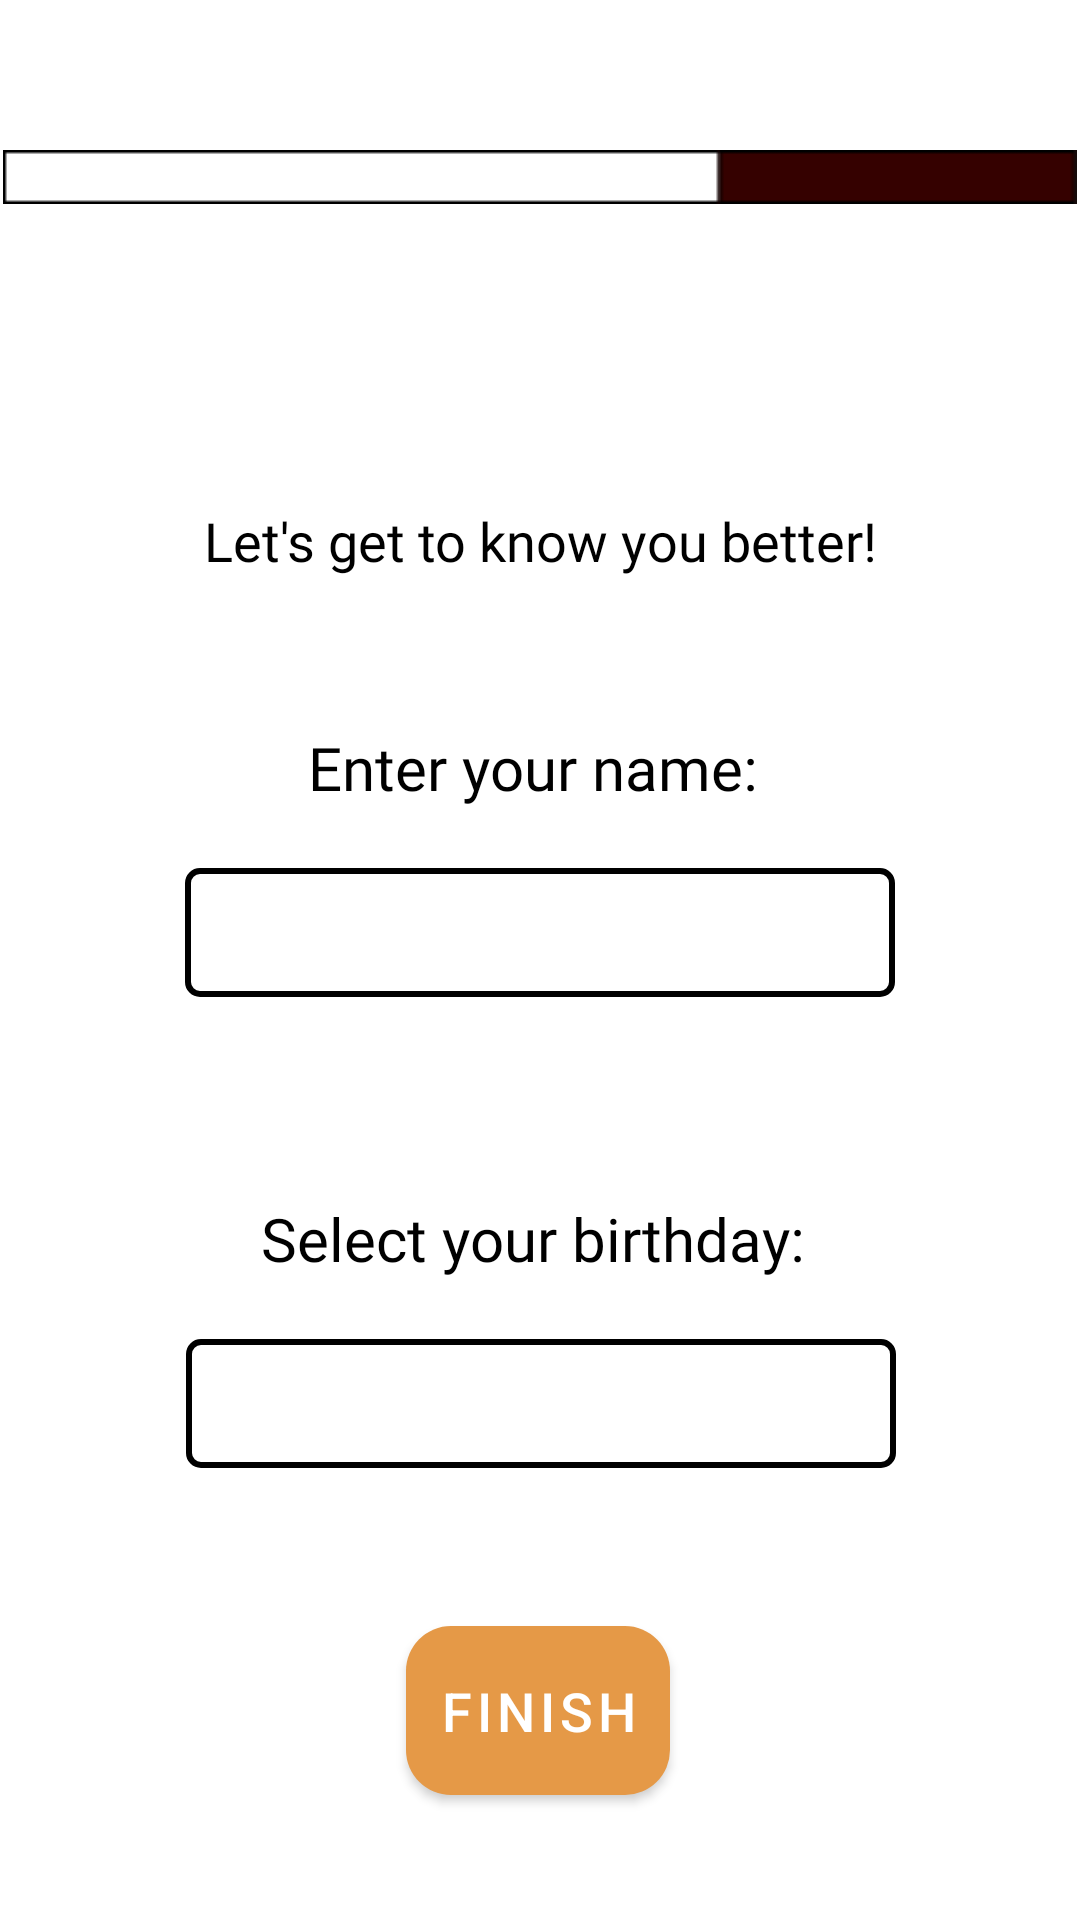

Produce the Android XML layout that renders to this screen, including the resource entries it uses.
<!-- AndroidManifest.xml: application theme Theme.DrinkWise -->
<!-- res/layout/activity_user_profile2.xml -->
<?xml version="1.0" encoding="utf-8"?>
<androidx.constraintlayout.widget.ConstraintLayout xmlns:android="http://schemas.android.com/apk/res/android"
    xmlns:app="http://schemas.android.com/apk/res-auto"
    xmlns:tools="http://schemas.android.com/tools"
    android:layout_width="match_parent"
    android:layout_height="match_parent"
    android:background="#FFFFFF">

    
    <ImageView
        android:id="@+id/progression_bar_userprofile2"
        android:layout_width="wrap_content"
        android:layout_height="wrap_content"
        android:layout_marginTop="50dp"
        android:adjustViewBounds="true"
        android:scaleType="fitCenter"
        android:src="@drawable/progression_bar"
        app:layout_constraintEnd_toEndOf="parent"
        app:layout_constraintStart_toStartOf="parent"
        app:layout_constraintTop_toTopOf="parent" />

    
    <TextView
        android:id="@+id/top_message"
        android:layout_width="wrap_content"
        android:layout_height="wrap_content"
        android:layout_marginTop="100dp"
        android:fontFamily="@font/asul"
        android:text="Let's get to know you better!"
        android:textColor="@color/black"
        android:textSize="18sp"
        app:layout_constraintBottom_toTopOf="@+id/name_label"
        app:layout_constraintEnd_toEndOf="parent"
        app:layout_constraintStart_toStartOf="parent"
        app:layout_constraintTop_toBottomOf="@+id/progression_bar_userprofile2" />

    
    <TextView
        android:id="@+id/name_label"
        android:layout_width="wrap_content"
        android:layout_height="wrap_content"
        android:layout_marginTop="50dp"
        android:fontFamily="@font/asul"
        android:text="Enter your name: "
        android:textColor="@color/black"
        android:textSize="20sp"
        app:layout_constraintBottom_toTopOf="@id/editTextHeight"
        app:layout_constraintEnd_toEndOf="parent"
        app:layout_constraintStart_toStartOf="parent"
        app:layout_constraintTop_toBottomOf="@+id/top_message" />

    
    <EditText
        android:id="@+id/editTextHeight"
        android:layout_width="wrap_content"
        android:layout_height="wrap_content"
        android:layout_marginTop="20dp"
        android:layout_marginBottom="67dp"
        android:background="@drawable/edittext_border"
        android:ems="10"
        android:fontFamily="@font/asul"
        android:inputType="textPersonName"
        android:textAlignment="center"
        android:textColor="@color/black"
        android:textSize="20sp"
        app:layout_constraintBottom_toTopOf="@+id/birthday_label"
        app:layout_constraintEnd_toEndOf="parent"
        app:layout_constraintStart_toStartOf="parent"
        app:layout_constraintTop_toBottomOf="@+id/name_label"
        tools:ignore="MissingConstraints" />

    
    <TextView
        android:id="@+id/NameErrorTextView"
        android:layout_width="wrap_content"
        android:layout_height="wrap_content"
        android:visibility="gone"
        app:layout_constraintStart_toStartOf="@id/editTextHeight"
        app:layout_constraintTop_toBottomOf="@id/editTextHeight"
        tools:ignore="MissingConstraints" />

    
    <TextView
        android:id="@+id/birthday_label"
        android:layout_width="wrap_content"
        android:layout_height="wrap_content"
        android:fontFamily="@font/asul"
        android:text="Select your birthday: "
        android:textColor="@color/black"
        android:textSize="20sp"
        app:layout_constraintBottom_toTopOf="@id/editTextWeight"
        app:layout_constraintEnd_toEndOf="parent"
        app:layout_constraintStart_toStartOf="parent"
        app:layout_constraintTop_toBottomOf="@+id/editTextHeight" />

    
    <TextView
        android:id="@+id/editTextWeight"
        android:layout_width="wrap_content"
        android:layout_height="wrap_content"
        android:layout_marginTop="20dp"
        android:background="@drawable/edittext_border"
        android:clickable="true"
        android:ems="10"
        android:focusable="true"
        android:fontFamily="@font/asul"
        android:textAlignment="center"
        android:textColor="@color/black"
        android:textSize="20sp"
        app:layout_constraintEnd_toEndOf="parent"
        app:layout_constraintHorizontal_bias="0.502"
        app:layout_constraintStart_toStartOf="parent"
        app:layout_constraintTop_toBottomOf="@+id/birthday_label"
        tools:ignore="MissingConstraints" />

    
    <TextView
        android:id="@+id/BirthdayErrorTextView"
        android:layout_width="wrap_content"
        android:layout_height="wrap_content"
        android:visibility="gone"
        app:layout_constraintStart_toStartOf="@id/editTextWeight"
        app:layout_constraintTop_toBottomOf="@id/editTextWeight"
        tools:ignore="MissingConstraints" />

    

    
    <Button
        android:id="@+id/NextButton"
        android:layout_width="wrap_content"
        android:layout_height="wrap_content"
        android:background="@drawable/rounded_button"
        android:padding="10dp"
        android:text="Finish"
        android:textAlignment="center"
        android:textColor="#FFFFFF"
        android:textSize="18sp"
        app:backgroundTint="@null"
        app:layout_constraintBottom_toBottomOf="parent"
        app:layout_constraintEnd_toEndOf="parent"
        app:layout_constraintHorizontal_bias="0.498"
        app:layout_constraintStart_toStartOf="parent"
        app:layout_constraintTop_toBottomOf="@+id/editTextWeight"
        app:layout_constraintVertical_bias="0.558"
        tools:ignore="MissingConstraints" />


</androidx.constraintlayout.widget.ConstraintLayout>
<!-- resources referenced by this layout -->
<resources>
  <color name="black">#FF000000</color>
  <!-- drawable edittext_border (drawable) -->
  <?xml version="1.0" encoding="utf-8"?>
  <shape xmlns:android="http://schemas.android.com/apk/res/android" android:shape="rectangle">
      <solid android:color="@android:color/white"/>  
      <stroke android:width="2dp" android:color="@android:color/black"/>  
      <corners android:radius="4dp"/>  
      <padding android:left="8dp" android:top="8dp" android:right="8dp" android:bottom="8dp"/>
  </shape>
  <!-- drawable progression_bar: png bitmap (drawable, 226 bytes) -->
  <!-- drawable rounded_button (drawable) -->
  <?xml version="1.0" encoding="utf-8"?>
  <shape xmlns:android="http://schemas.android.com/apk/res/android" android:shape="rectangle">
      <corners android:radius="15dp"/>  
      <solid android:color="@color/button_orange"/>
  </shape>
  <style name="Theme.DrinkWise" parent="Theme.MaterialComponents.Light.DarkActionBar">
          
          <item name="colorPrimary">@color/bene</item>
          <item name="colorPrimaryVariant">@color/bene</item>
  
          
          <item name="android:statusBarColor">?attr/colorPrimaryVariant</item>
      </style>
  <color name="button_orange">#E59947</color>
  <color name="bene">#DED4C7</color>
</resources>
